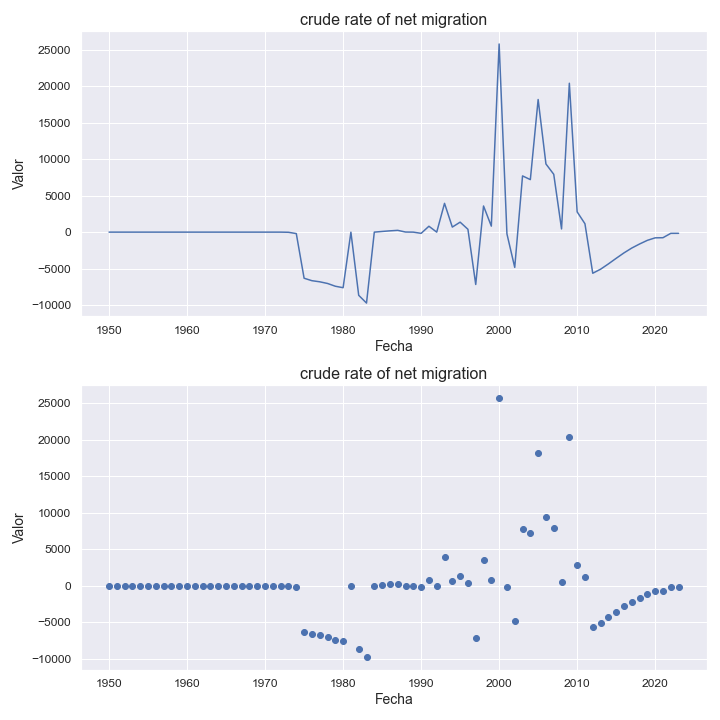

Data behind this chart, as committed beside it:
indicatorshortname, locationid, location, iso2, timeid, time, value
crude rate of net migration, 178, congo, cg, 1, 1950, 0.0
crude rate of net migration, 178, congo, cg, 2, 1951, 0.0
crude rate of net migration, 178, congo, cg, 3, 1952, 0.0
crude rate of net migration, 178, congo, cg, 4, 1953, 0.0
crude rate of net migration, 178, congo, cg, 5, 1954, 0.0
crude rate of net migration, 178, congo, cg, 6, 1955, 0.0
crude rate of net migration, 178, congo, cg, 7, 1956, 0.0
crude rate of net migration, 178, congo, cg, 8, 1957, 0.0
crude rate of net migration, 178, congo, cg, 9, 1958, 0.0
crude rate of net migration, 178, congo, cg, 10, 1959, 0.0
crude rate of net migration, 178, congo, cg, 11, 1960, 0.0
crude rate of net migration, 178, congo, cg, 12, 1961, 0.0
crude rate of net migration, 178, congo, cg, 13, 1962, 0.0
crude rate of net migration, 178, congo, cg, 14, 1963, 0.0
crude rate of net migration, 178, congo, cg, 15, 1964, 0.0
crude rate of net migration, 178, congo, cg, 16, 1965, 0.0
crude rate of net migration, 178, congo, cg, 17, 1966, 0.0
crude rate of net migration, 178, congo, cg, 18, 1967, 0.0
crude rate of net migration, 178, congo, cg, 19, 1968, 0.0
crude rate of net migration, 178, congo, cg, 20, 1969, 0.0
crude rate of net migration, 178, congo, cg, 21, 1970, 0.0
crude rate of net migration, 178, congo, cg, 22, 1971, 0.0
crude rate of net migration, 178, congo, cg, 23, 1972, 0.0
crude rate of net migration, 178, congo, cg, 24, 1973, -21.0
crude rate of net migration, 178, congo, cg, 25, 1974, -199.0
crude rate of net migration, 178, congo, cg, 26, 1975, -6317
crude rate of net migration, 178, congo, cg, 27, 1976, -6654
crude rate of net migration, 178, congo, cg, 28, 1977, -6805
crude rate of net migration, 178, congo, cg, 29, 1978, -7034
crude rate of net migration, 178, congo, cg, 30, 1979, -7414
crude rate of net migration, 178, congo, cg, 31, 1980, -7616
crude rate of net migration, 178, congo, cg, 32, 1981, -7.87
crude rate of net migration, 178, congo, cg, 33, 1982, -8659
crude rate of net migration, 178, congo, cg, 34, 1983, -9721
crude rate of net migration, 178, congo, cg, 35, 1984, 0.0
crude rate of net migration, 178, congo, cg, 36, 1985, 93.0
crude rate of net migration, 178, congo, cg, 37, 1986, 176.0
crude rate of net migration, 178, congo, cg, 38, 1987, 245.0
crude rate of net migration, 178, congo, cg, 39, 1988, 14.0
crude rate of net migration, 178, congo, cg, 40, 1989, 0.53
crude rate of net migration, 178, congo, cg, 41, 1990, -168.0
crude rate of net migration, 178, congo, cg, 42, 1991, 807.0
crude rate of net migration, 178, congo, cg, 43, 1992, 0.0
crude rate of net migration, 178, congo, cg, 44, 1993, 3944
crude rate of net migration, 178, congo, cg, 45, 1994, 693.0
crude rate of net migration, 178, congo, cg, 46, 1995, 1367
crude rate of net migration, 178, congo, cg, 47, 1996, 389.0
crude rate of net migration, 178, congo, cg, 48, 1997, -7174
crude rate of net migration, 178, congo, cg, 49, 1998, 3581
crude rate of net migration, 178, congo, cg, 50, 1999, 822.0
crude rate of net migration, 178, congo, cg, 51, 2000, 25782
crude rate of net migration, 178, congo, cg, 52, 2001, -239.0
crude rate of net migration, 178, congo, cg, 53, 2002, -4833
crude rate of net migration, 178, congo, cg, 54, 2003, 7704
crude rate of net migration, 178, congo, cg, 55, 2004, 7197
crude rate of net migration, 178, congo, cg, 56, 2005, 18172
crude rate of net migration, 178, congo, cg, 57, 2006, 9343
crude rate of net migration, 178, congo, cg, 58, 2007, 7924
crude rate of net migration, 178, congo, cg, 59, 2008, 437.0
crude rate of net migration, 178, congo, cg, 60, 2009, 20403
... 14 more rows
